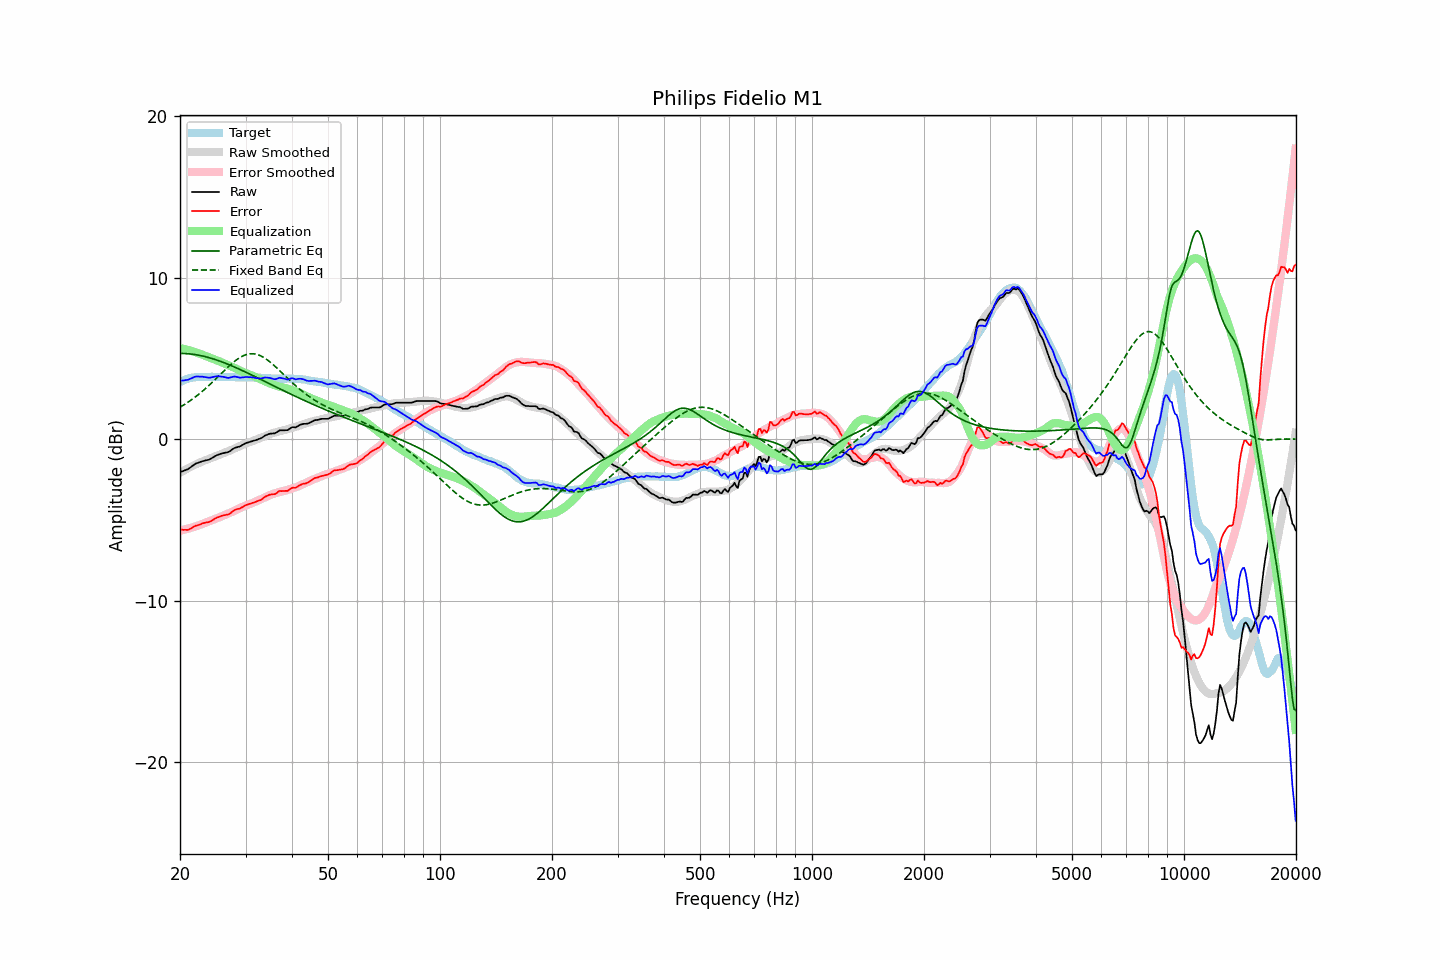

Source data for this figure (header and first rows):
frequency, raw, error, smoothed, error_smoothed, equalization, parametric_eq, fixed_band_eq, equalized_raw, equalized_smoothed, target
20.00, -2.03, -5.58, -2.07, -5.65, 5.65, 5.32, 1.99, 3.62, 3.58, 3.55
20.20, -1.99, -5.59, -2.01, -5.63, 5.63, 5.32, 2.05, 3.64, 3.62, 3.60
20.40, -1.96, -5.61, -1.95, -5.61, 5.61, 5.32, 2.11, 3.64, 3.65, 3.65
20.61, -1.92, -5.60, -1.90, -5.58, 5.58, 5.31, 2.17, 3.66, 3.68, 3.68
20.81, -1.88, -5.61, -1.84, -5.56, 5.56, 5.31, 2.23, 3.67, 3.71, 3.73
21.02, -1.84, -5.61, -1.79, -5.53, 5.53, 5.30, 2.30, 3.69, 3.74, 3.77
21.23, -1.77, -5.56, -1.74, -5.50, 5.50, 5.29, 2.37, 3.73, 3.76, 3.79
21.44, -1.70, -5.51, -1.69, -5.47, 5.47, 5.28, 2.44, 3.77, 3.79, 3.81
21.66, -1.62, -5.45, -1.64, -5.45, 5.45, 5.27, 2.51, 3.82, 3.81, 3.82
21.87, -1.55, -5.39, -1.59, -5.41, 5.41, 5.25, 2.58, 3.86, 3.82, 3.83
22.09, -1.49, -5.35, -1.54, -5.38, 5.38, 5.24, 2.66, 3.89, 3.84, 3.85
22.31, -1.46, -5.33, -1.50, -5.35, 5.35, 5.22, 2.74, 3.89, 3.85, 3.86
22.54, -1.42, -5.29, -1.45, -5.31, 5.31, 5.20, 2.82, 3.89, 3.86, 3.86
22.76, -1.39, -5.25, -1.41, -5.27, 5.27, 5.18, 2.90, 3.88, 3.86, 3.86
22.99, -1.35, -5.20, -1.37, -5.23, 5.23, 5.16, 2.98, 3.88, 3.86, 3.85
23.22, -1.33, -5.18, -1.33, -5.19, 5.19, 5.14, 3.07, 3.86, 3.86, 3.85
23.45, -1.30, -5.15, -1.28, -5.15, 5.15, 5.11, 3.16, 3.85, 3.87, 3.85
23.69, -1.28, -5.14, -1.25, -5.11, 5.11, 5.09, 3.25, 3.83, 3.87, 3.86
23.92, -1.26, -5.12, -1.21, -5.07, 5.07, 5.06, 3.34, 3.81, 3.87, 3.86
24.16, -1.21, -5.08, -1.17, -5.04, 5.04, 5.03, 3.43, 3.82, 3.86, 3.87
24.40, -1.15, -5.03, -1.13, -5.00, 5.00, 5.00, 3.52, 3.85, 3.86, 3.88
24.65, -1.09, -4.96, -1.10, -4.96, 4.96, 4.97, 3.62, 3.87, 3.86, 3.87
24.89, -1.03, -4.90, -1.06, -4.92, 4.92, 4.94, 3.72, 3.89, 3.86, 3.86
25.14, -0.98, -4.85, -1.02, -4.89, 4.89, 4.90, 3.81, 3.91, 3.87, 3.86
25.39, -0.94, -4.81, -0.98, -4.85, 4.85, 4.87, 3.91, 3.91, 3.87, 3.87
25.65, -0.91, -4.78, -0.94, -4.81, 4.81, 4.83, 4.01, 3.90, 3.87, 3.87
25.91, -0.87, -4.73, -0.90, -4.76, 4.76, 4.80, 4.11, 3.89, 3.87, 3.86
26.16, -0.85, -4.71, -0.85, -4.72, 4.72, 4.76, 4.20, 3.87, 3.87, 3.86
26.43, -0.83, -4.69, -0.81, -4.68, 4.68, 4.72, 4.30, 3.84, 3.86, 3.86
26.69, -0.81, -4.67, -0.77, -4.63, 4.63, 4.68, 4.40, 3.82, 3.86, 3.86
26.96, -0.79, -4.66, -0.74, -4.59, 4.59, 4.64, 4.49, 3.80, 3.86, 3.87
27.23, -0.73, -4.60, -0.70, -4.55, 4.55, 4.60, 4.58, 3.82, 3.86, 3.86
27.50, -0.66, -4.53, -0.66, -4.51, 4.51, 4.56, 4.67, 3.85, 3.85, 3.86
27.77, -0.59, -4.44, -0.61, -4.47, 4.47, 4.52, 4.75, 3.88, 3.85, 3.85
28.05, -0.53, -4.38, -0.57, -4.42, 4.42, 4.47, 4.84, 3.89, 3.85, 3.85
28.33, -0.50, -4.34, -0.52, -4.37, 4.37, 4.43, 4.91, 3.87, 3.85, 3.84
28.62, -0.47, -4.31, -0.48, -4.32, 4.32, 4.38, 4.98, 3.85, 3.85, 3.84
28.90, -0.45, -4.30, -0.43, -4.27, 4.27, 4.34, 5.05, 3.82, 3.85, 3.84
29.19, -0.40, -4.23, -0.38, -4.23, 4.23, 4.29, 5.11, 3.82, 3.84, 3.83
29.48, -0.34, -4.19, -0.34, -4.18, 4.18, 4.25, 5.16, 3.84, 3.84, 3.85
29.78, -0.28, -4.12, -0.29, -4.13, 4.13, 4.20, 5.20, 3.85, 3.84, 3.84
30.08, -0.23, -4.08, -0.26, -4.09, 4.09, 4.15, 5.24, 3.86, 3.84, 3.85
30.38, -0.20, -4.04, -0.22, -4.06, 4.06, 4.11, 5.27, 3.86, 3.83, 3.83
30.68, -0.17, -4.00, -0.19, -4.02, 4.02, 4.06, 5.29, 3.85, 3.83, 3.83
30.99, -0.14, -3.97, -0.15, -3.99, 3.99, 4.01, 5.30, 3.84, 3.83, 3.83
31.30, -0.11, -3.94, -0.12, -3.95, 3.95, 3.96, 5.30, 3.83, 3.83, 3.83
31.61, -0.08, -3.91, -0.08, -3.90, 3.90, 3.92, 5.29, 3.82, 3.83, 3.83
31.93, -0.05, -3.88, -0.03, -3.85, 3.85, 3.87, 5.28, 3.80, 3.82, 3.82
32.24, -0.02, -3.83, 0.01, -3.81, 3.81, 3.82, 5.25, 3.78, 3.82, 3.81
32.57, 0.02, -3.80, 0.05, -3.76, 3.76, 3.77, 5.22, 3.78, 3.81, 3.82
32.89, 0.05, -3.77, 0.08, -3.72, 3.72, 3.72, 5.18, 3.77, 3.81, 3.81
33.22, 0.10, -3.70, 0.12, -3.68, 3.68, 3.67, 5.13, 3.78, 3.80, 3.80
33.55, 0.17, -3.63, 0.16, -3.64, 3.64, 3.62, 5.07, 3.81, 3.80, 3.80
33.89, 0.24, -3.55, 0.20, -3.59, 3.59, 3.57, 5.01, 3.83, 3.79, 3.78
34.23, 0.28, -3.51, 0.24, -3.54, 3.54, 3.52, 4.94, 3.82, 3.79, 3.79
34.57, 0.32, -3.46, 0.28, -3.50, 3.50, 3.47, 4.87, 3.81, 3.78, 3.78
34.92, 0.35, -3.43, 0.32, -3.45, 3.45, 3.43, 4.79, 3.80, 3.78, 3.77
35.27, 0.36, -3.41, 0.36, -3.41, 3.41, 3.38, 4.71, 3.77, 3.77, 3.77
35.62, 0.37, -3.40, 0.39, -3.38, 3.38, 3.33, 4.62, 3.74, 3.77, 3.77
35.97, 0.37, -3.39, 0.42, -3.35, 3.35, 3.28, 4.53, 3.71, 3.77, 3.76
... 635 more rows
